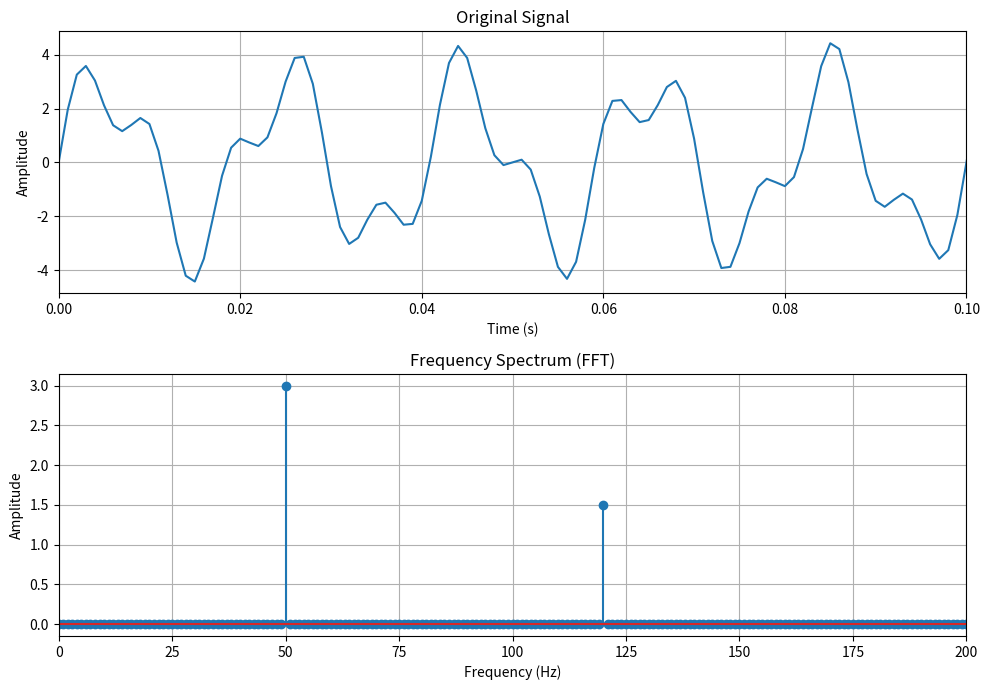

Write the Python code that produced this figure.
import numpy as np
import matplotlib.pyplot as plt

# 1. Define time and sampling parameters
sampling_rate = 1000
time_step = 1.0 / sampling_rate
duration = 1.0

t = np.arange(0, duration, time_step)

# 2. Create a mixed signal
signal = (
    3 * np.sin(2 * np.pi * 50 * t)
    + 1.5 * np.sin(2 * np.pi * 120 * t)
)

# 3. Compute FFT
n_samples = len(signal)

fft_output = np.fft.fft(signal)
frequencies = np.fft.fftfreq(n_samples, d=time_step)

# 4. Calculate magnitude
magnitude = np.abs(fft_output) / n_samples

# 5. Keep only positive frequencies
positive_mask = frequencies >= 0

frequencies = frequencies[positive_mask]
magnitude = magnitude[positive_mask]

# 6. Correct amplitude for one-sided spectrum
magnitude[1:-1] *= 2

# ============================================================
# 7. Plot
# ============================================================

plt.figure(figsize=(10, 7))

# Original signal
plt.subplot(2, 1, 1)
plt.plot(t, signal)

plt.title("Original Signal")
plt.xlabel("Time (s)")
plt.ylabel("Amplitude")
plt.xlim(0, 0.1)       # Show first 0.1 seconds
plt.grid()

# Frequency spectrum
plt.subplot(2, 1, 2)
plt.stem(frequencies, magnitude)

plt.title("Frequency Spectrum (FFT)")
plt.xlabel("Frequency (Hz)")
plt.ylabel("Amplitude")
plt.xlim(0, 200)
plt.grid()

plt.tight_layout()
plt.show()
